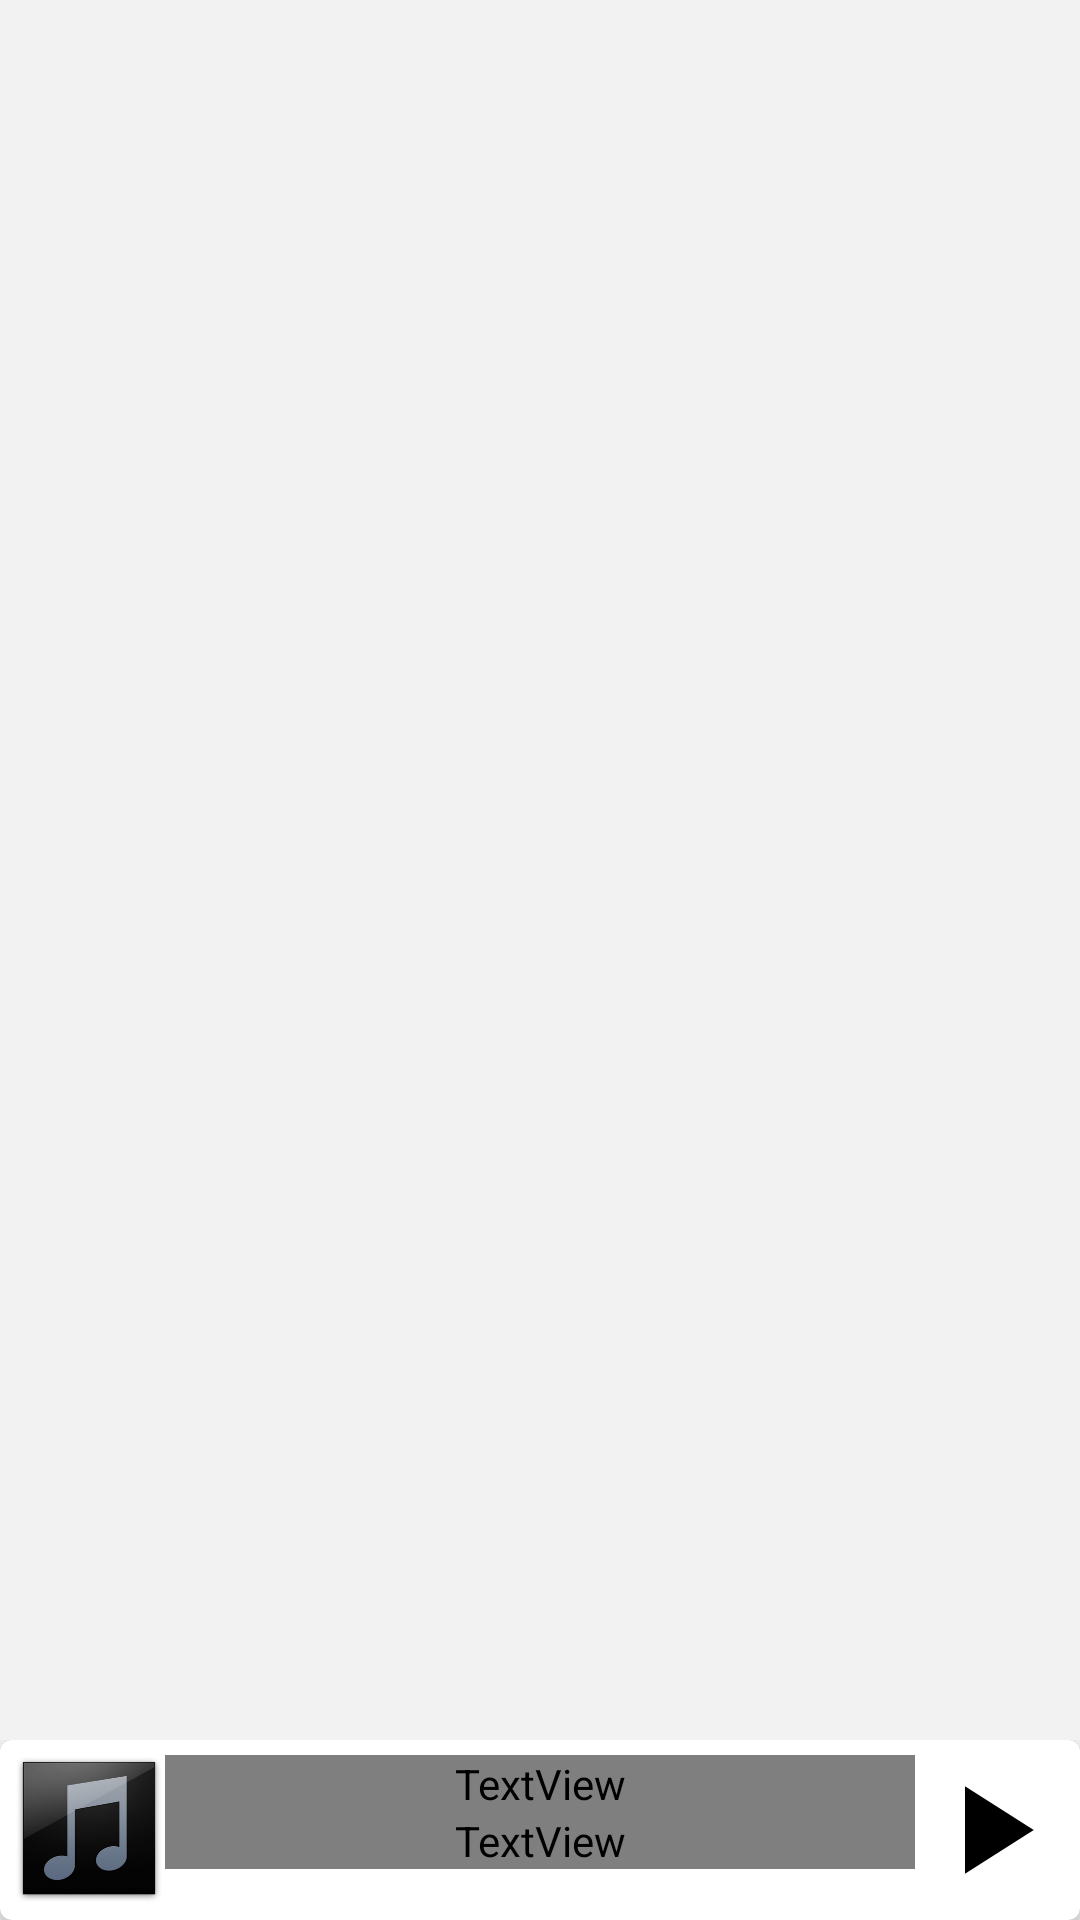

Layout XML and referenced resources for this Android screen:
<!-- AndroidManifest.xml: application theme LightTheme -->
<!-- res/layout/activity_main.xml -->
<?xml version="1.0" encoding="utf-8"?>
<androidx.constraintlayout.widget.ConstraintLayout xmlns:android="http://schemas.android.com/apk/res/android"
    xmlns:app="http://schemas.android.com/apk/res-auto"
    xmlns:tools="http://schemas.android.com/tools"
    android:layout_width="match_parent"
    android:layout_height="match_parent"
    android:background="?attr/backgroundColor"
    tools:context=".MainActivity">

    <androidx.fragment.app.FragmentContainerView
        android:id="@+id/main_fragment_container_view"
        android:layout_width="0dp"
        android:layout_height="0dp"
        app:layout_constraintBottom_toBottomOf="parent"
        app:layout_constraintEnd_toEndOf="parent"
        app:layout_constraintStart_toStartOf="parent"
        app:layout_constraintTop_toTopOf="parent" />

    <androidx.coordinatorlayout.widget.CoordinatorLayout
        android:id="@+id/coordinatorLayout"
        android:layout_width="match_parent"
        android:layout_height="wrap_content"
        app:layout_constraintBottom_toBottomOf="parent"
        app:layout_constraintEnd_toEndOf="parent"
        app:layout_constraintStart_toStartOf="parent">

        <com.google.android.material.card.MaterialCardView
            android:id="@+id/bottomPlayer_cardView"
            android:layout_width="match_parent"
            android:layout_height="wrap_content"
            android:background="?attr/foregroundColor"
            app:layout_behavior="com.google.android.material.bottomsheet.BottomSheetBehavior"
            app:behavior_hideable="true"
            app:behavior_draggable="false"
            app:behavior_peekHeight="60dp"
            app:cardElevation="10dp">

            <include
                android:layout_width="match_parent"
                android:layout_height="match_parent"
                layout="@layout/bottom_player"/>

        </com.google.android.material.card.MaterialCardView>


    </androidx.coordinatorlayout.widget.CoordinatorLayout>

</androidx.constraintlayout.widget.ConstraintLayout>
<!-- res/layout/bottom_player.xml (included above) -->
<?xml version="1.0" encoding="utf-8"?>
<androidx.constraintlayout.widget.ConstraintLayout
    xmlns:android="http://schemas.android.com/apk/res/android"
    xmlns:app="http://schemas.android.com/apk/res-auto"
    xmlns:tools="http://schemas.android.com/tools"
    android:layout_width="match_parent"
    android:layout_height="@dimen/myBottomPlayerHeight"
    android:orientation="horizontal"
    android:background="@drawable/border_top"
    android:padding="5dp">

    <LinearLayout
        android:id="@+id/bottomPlayer_clickArea"
        android:layout_width="0dp"
        android:layout_height="wrap_content"
        android:orientation="horizontal"
        app:layout_constraintBottom_toBottomOf="parent"
        app:layout_constraintEnd_toStartOf="@+id/bottomPlayer_playpause"
        app:layout_constraintStart_toStartOf="parent"
        app:layout_constraintTop_toTopOf="parent">

        <ImageView
            android:id="@+id/bottomPlayer_image"
            android:layout_width="50dp"
            android:layout_height="50dp"
            android:layout_weight="0"
            android:src="@drawable/music_image" />

        <LinearLayout
            android:layout_width="wrap_content"
            android:layout_height="match_parent"
            android:layout_weight="1"
            android:orientation="vertical">

            <TextView
                android:id="@+id/bottomPlayer_textView1"
                android:layout_width="match_parent"
                android:layout_height="wrap_content"
                android:ellipsize="end"
                android:maxLines="1"
                android:paddingStart="15dp"
                android:paddingEnd="15dp"
                android:text="@string/blank"
                android:textColor="@color/yellow_500"
                android:textStyle="bold"
                android:textSize="15sp" />

            <TextView
                android:id="@+id/bottomPlayer_textView2"
                android:layout_width="match_parent"
                android:layout_height="wrap_content"
                android:ellipsize="end"
                android:maxLines="1"
                android:paddingStart="15dp"
                android:paddingEnd="15dp"
                android:text="@string/blank"
                android:textColor="?attr/smallTextColor"
                android:textSize="11sp" />

        </LinearLayout>
    </LinearLayout>

    <ImageView
        android:id="@+id/bottomPlayer_playpause"
        android:layout_width="50dp"
        android:layout_height="0dp"
        android:layout_weight="0"
        app:layout_constraintBottom_toBottomOf="parent"
        app:layout_constraintEnd_toEndOf="parent"
        app:layout_constraintTop_toTopOf="parent"
        app:tint="@color/black"
        app:srcCompat="@drawable/ic_play" />

</androidx.constraintlayout.widget.ConstraintLayout>
<!-- resources referenced by this layout -->
<resources>
  <color name="black">#FF000000</color>
  <dimen name="myBottomPlayerHeight">60dp</dimen>
  <!-- drawable border_top (drawable) -->
  <?xml version="1.0" encoding="utf-8"?>
  <shape
      xmlns:android="http://schemas.android.com/apk/res/android"
      android:shape="rectangle">
  
      <gradient
          android:angle="270"
          android:startColor="?attr/borderColor"
          android:centerColor="@android:color/transparent"
          android:centerX="0.02" />
  </shape>
  <!-- drawable ic_play (drawable) -->
  <vector android:height="24dp" android:tint="#717171"
      android:viewportHeight="24" android:viewportWidth="24"
      android:width="24dp" xmlns:android="http://schemas.android.com/apk/res/android">
      <path android:fillColor="@android:color/white" android:pathData="M8,5v14l11,-7z"/>
  </vector>
  <!-- drawable music_image: png bitmap (drawable, 70343 bytes) -->
  <string name="blank">----</string>
  <style name="LightTheme" parent="Theme.MaterialComponents.Light.NoActionBar">
          <item name="colorPrimary">@color/white</item>
          <item name="colorPrimaryVariant">@color/white</item>
          <item name="colorOnPrimary">@color/grey_700</item>
          <item name="android:statusBarColor" tools:targetApi="l">?attr/colorPrimaryVariant</item>
          <item name="backgroundColor">@color/grey_1</item>
      </style>
  <color name="white">#FFFFFFFF</color>
  <color name="grey_700">#333333</color>
  <color name="grey_1">#F2F2F2</color>
</resources>
